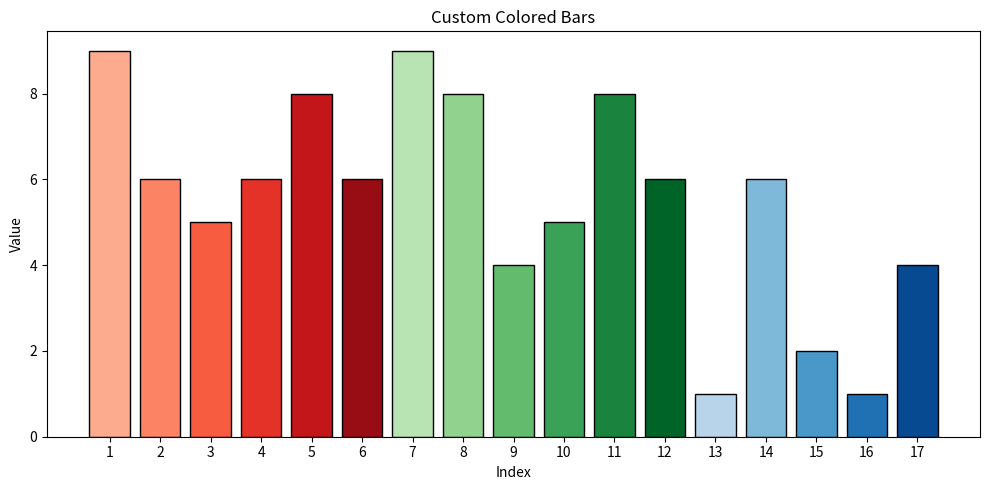

Generate this figure with matplotlib:
import matplotlib.pyplot as plt
import matplotlib.cm as cm
import numpy as np


def generate_shaded_colors():
    # 分配：6 Reds, 6 Greens, 5 Blues
    reds = [cm.Reds(x) for x in np.linspace(0.3, 0.9, 6)]  # 从较浅到较深
    greens = [cm.Greens(x) for x in np.linspace(0.3, 0.9, 6)]
    blues = [cm.Blues(x) for x in np.linspace(0.3, 0.9, 5)]

    # 合并为一个颜色列表（每个是 RGBA，可用于 matplotlib）
    colors = reds + greens + blues
    return colors


# 使用示例：绘制 17 条彩色柱子
colors = generate_shaded_colors()
x = list(range(1, 18))
y = np.random.randint(1, 10, size=17)

plt.figure(figsize=(10, 5))
plt.bar(x, y, color=colors, edgecolor='black')
plt.xticks(x)
plt.xlabel("Index")
plt.ylabel("Value")
plt.title("Custom Colored Bars")
plt.tight_layout()
plt.show()
